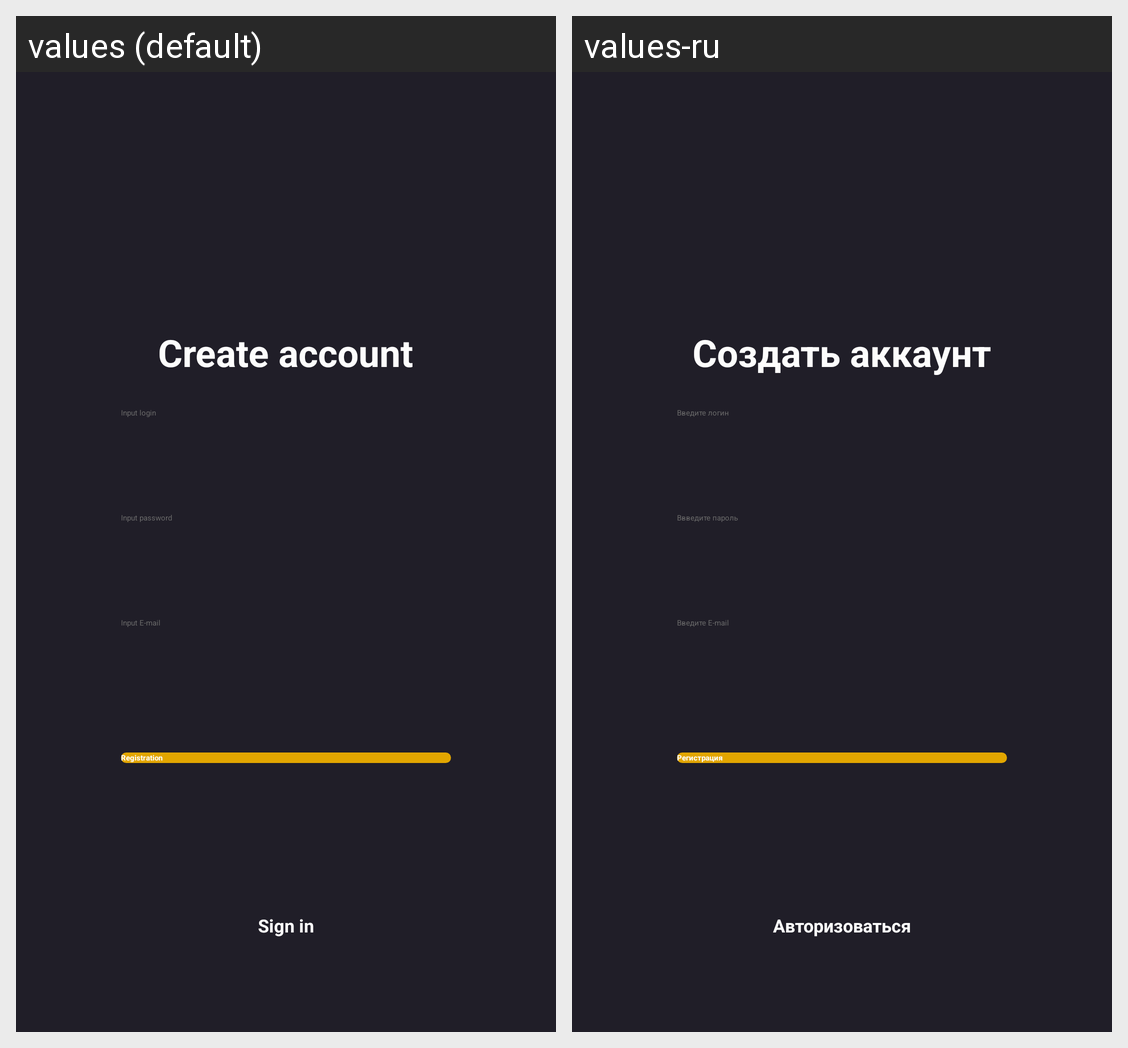

Here is an Android app screen in its default locale and in the app's own translations. Write out the translated-string differences for the strings that appear on this screen.
Android screen res/layout/activity_main.xml rendered under 2 locales, left to right: values (default), values-ru. Device: Nexus 5 (rendered at 1080×1920; each locale shown at half size, 540×960, under a caption strip naming it); theme Theme.Lesson17.
Strings drawn on this screen, with the default value and each locale's value (text and hints the layout hard-codes, and strings that could not be matched under every locale, appear in the picture but are not listed):

title_main
  values: Create account
  values-ru: Создать аккаунт

login_hint
  values: Input login
  values-ru: Введите логин

password_hint
  values: Input password
  values-ru: Ввведите пароль

email_hint
  values: Input E-mail
  values-ru: Введите E-mail

button_reg
  values: Registration
  values-ru: Регистрация

button_enter
  values: Sign in
  values-ru: Авторизоваться
